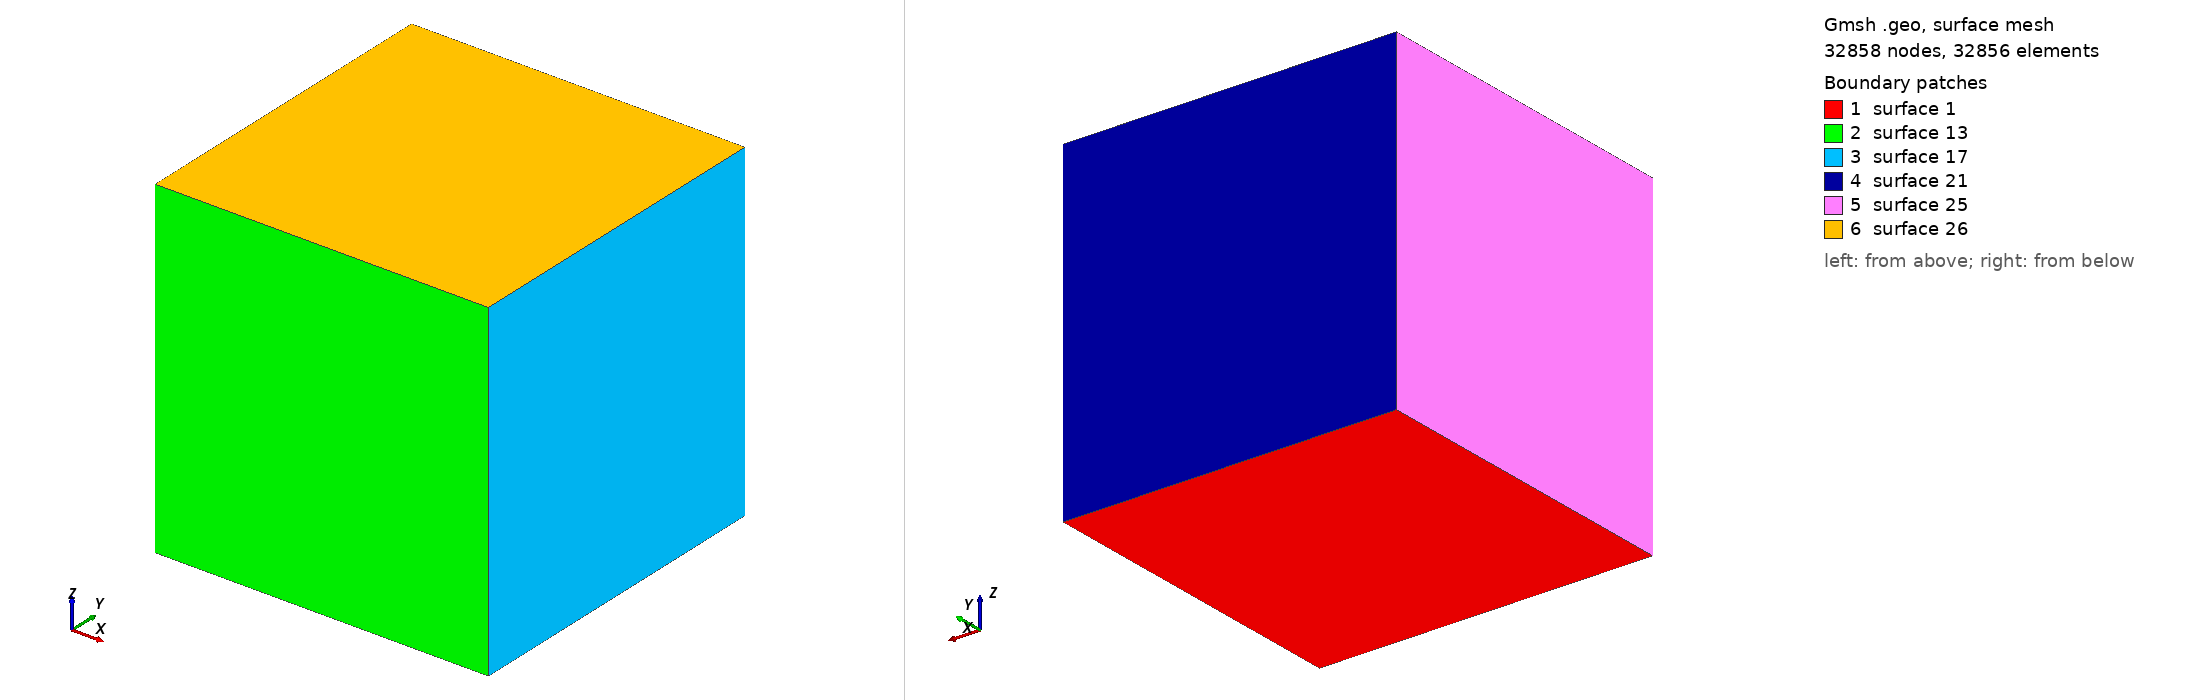

Gmsh geometry script, surface-meshed: 32858 nodes, 32856 surface elements. Boundary patches (legend numbers): 1 surface 1, 2 surface 13, 3 surface 17, 4 surface 21, 5 surface 25, 6 surface 26. Left view from above one corner, right view from below the opposite corner. The script declares no physical surfaces, so the legend lists its geometric surfaces. The drawing asked Gmsh for element sizes between 1% and 20% of the model's largest extent; the script's own settings can give other sizes.

=== hexVisu.geo (drawn) ===
cl  = 1;
msh = 75;

Point(1) = {0, 0, 0, cl};
Point(2) = {1, 0, 0, cl};
Point(3) = {1, 1, 0, cl};
Point(4) = {0, 1, 0, cl};

Line(1) = {1, 2};
Line(2) = {2, 3};
Line(3) = {3, 4};
Line(4) = {4, 1};

Line Loop(1)     = {1, 2, 3, 4};
Plane Surface(1) = {1};

Transfinite Line {1, 2, 3, 4} = msh Using Progression 1;
Transfinite Surface {1};
Recombine Surface {1};

Extrude {0, 0, 1} {
  Surface{1};
  Layers{msh - 1};
  Recombine;
}

Physical Volume(7) = {1};
